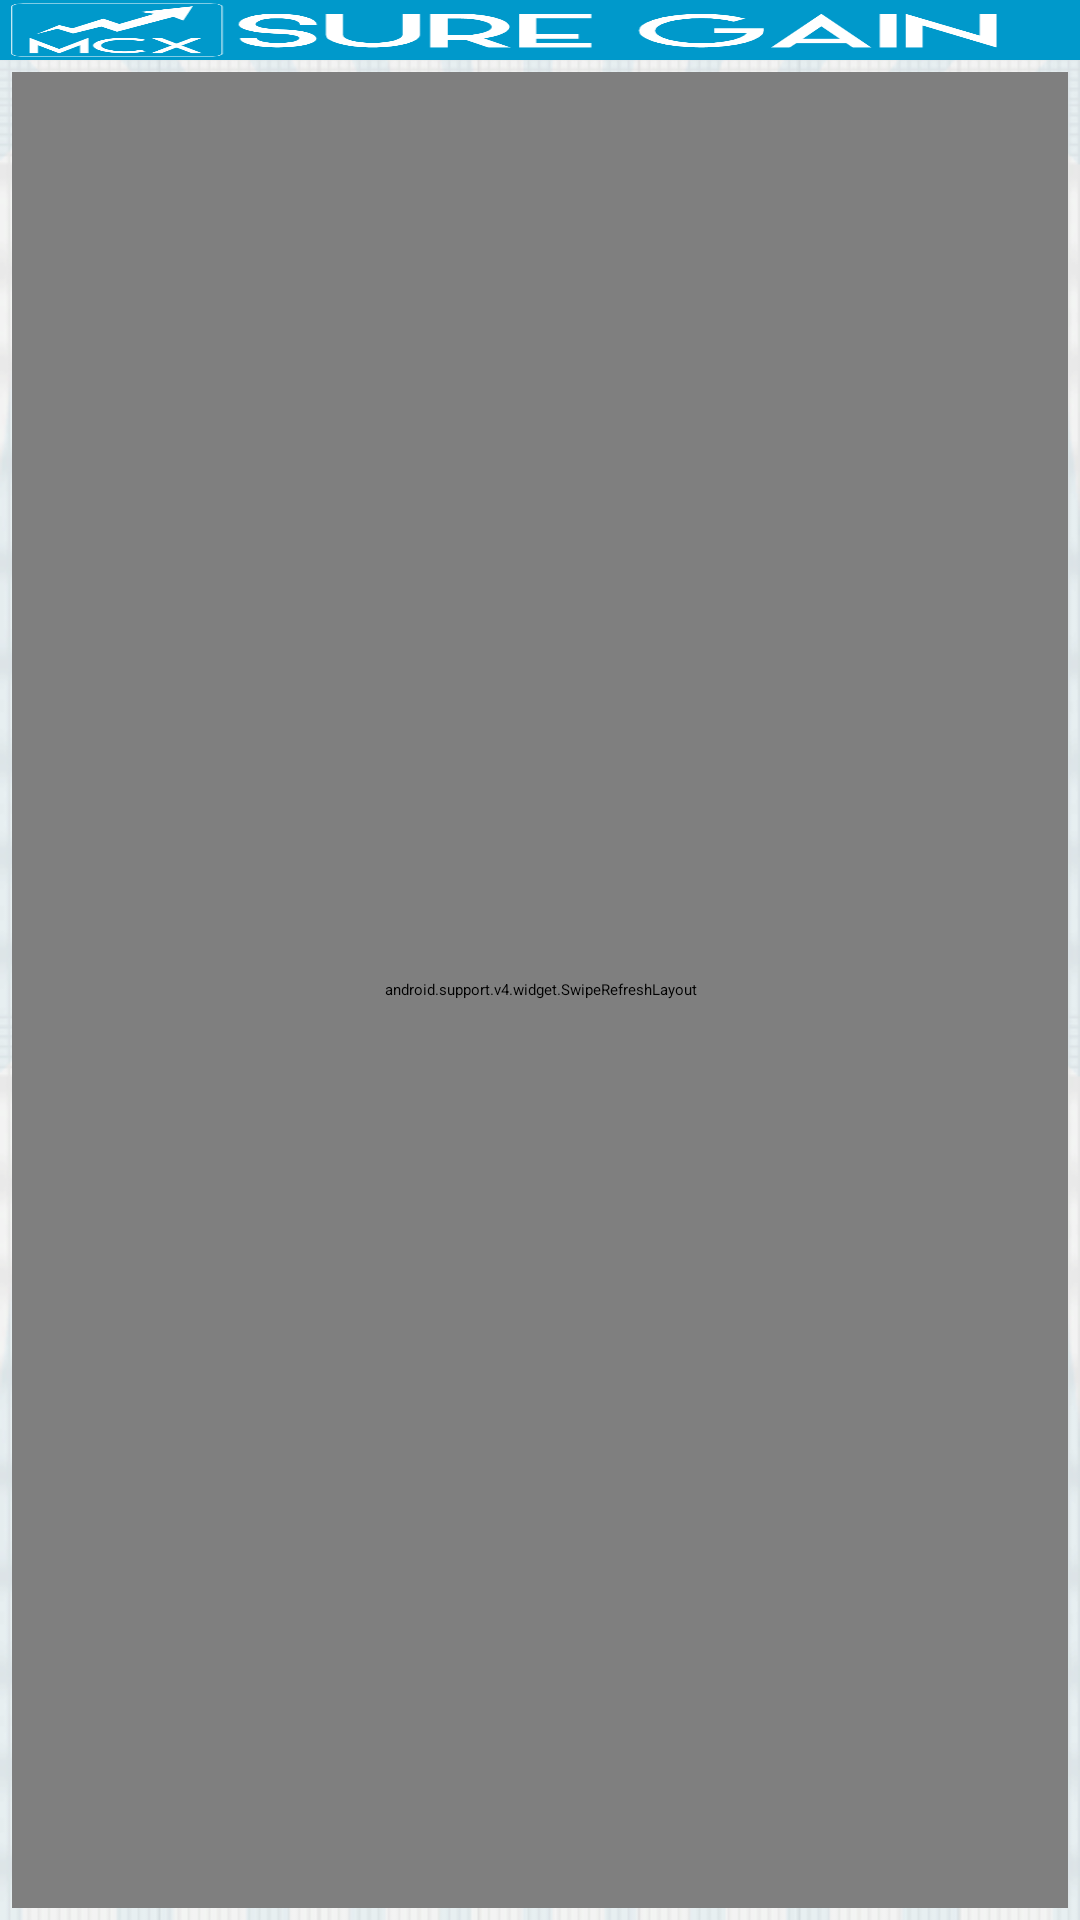

This screen was rendered from an Android layout file. Write that file and the resources it references.
<!-- AndroidManifest.xml: application theme AppTheme -->
<!-- res/layout/home_fragment.xml -->
<?xml version="1.0" encoding="utf-8"?>

<LinearLayout xmlns:android="http://schemas.android.com/apk/res/android"
    android:layout_width="match_parent"
    android:layout_height="match_parent"
    android:background="@drawable/lst_back"
    android:orientation="vertical" >

    <LinearLayout
        android:id="@+id/llv"
        android:layout_width="match_parent"
        android:layout_height="wrap_content"
        android:background="@color/material_color"
        android:gravity="right"
        android:orientation="horizontal" >

        <LinearLayout
            android:layout_width="0dp"
            android:layout_height="match_parent"
            android:layout_weight="0.93"
            android:gravity="left" >

            <ImageView
                android:layout_width="wrap_content"
                android:layout_height="wrap_content"
                android:layout_gravity="center"
                android:scaleType="fitXY"
                android:src="@drawable/logo_icon" />
        </LinearLayout>

        <ImageView
            android:id="@+id/imageSettings"
            android:layout_width="wrap_content"
            android:layout_height="wrap_content"
            android:layout_margin="10dp"
            android:src="@drawable/ic_action_search" />
    </LinearLayout>

    <android.support.v4.widget.SwipeRefreshLayout
        xmlns:android="http://schemas.android.com/apk/res/android"
        android:id="@+id/swipe_container"
        android:layout_width="match_parent"
        android:layout_height="match_parent"
        android:layout_margin="4dp" >

        <ListView
            android:id="@+id/listView"
            android:layout_width="match_parent"
            android:layout_height="wrap_content"
            android:clickable="false"
            android:longClickable="false"
            android:focusable="false"
            android:focusableInTouchMode="false"
            android:listSelector="@android:color/transparent"
            android:padding="10dp" >
        </ListView>
    </android.support.v4.widget.SwipeRefreshLayout>

</LinearLayout>
<!-- resources referenced by this layout -->
<resources>
  <color name="material_color">#0099cb</color>
  <!-- drawable logo_icon: png bitmap (drawable, 14066 bytes) -->
  <!-- drawable lst_back: png bitmap (drawable, 144425 bytes) -->
  <style name="AppTheme" parent="AppBaseTheme">
          
      </style>
  <style name="AppBaseTheme">
          <item name="android:windowNoTitle">true</item>
      </style>
</resources>
